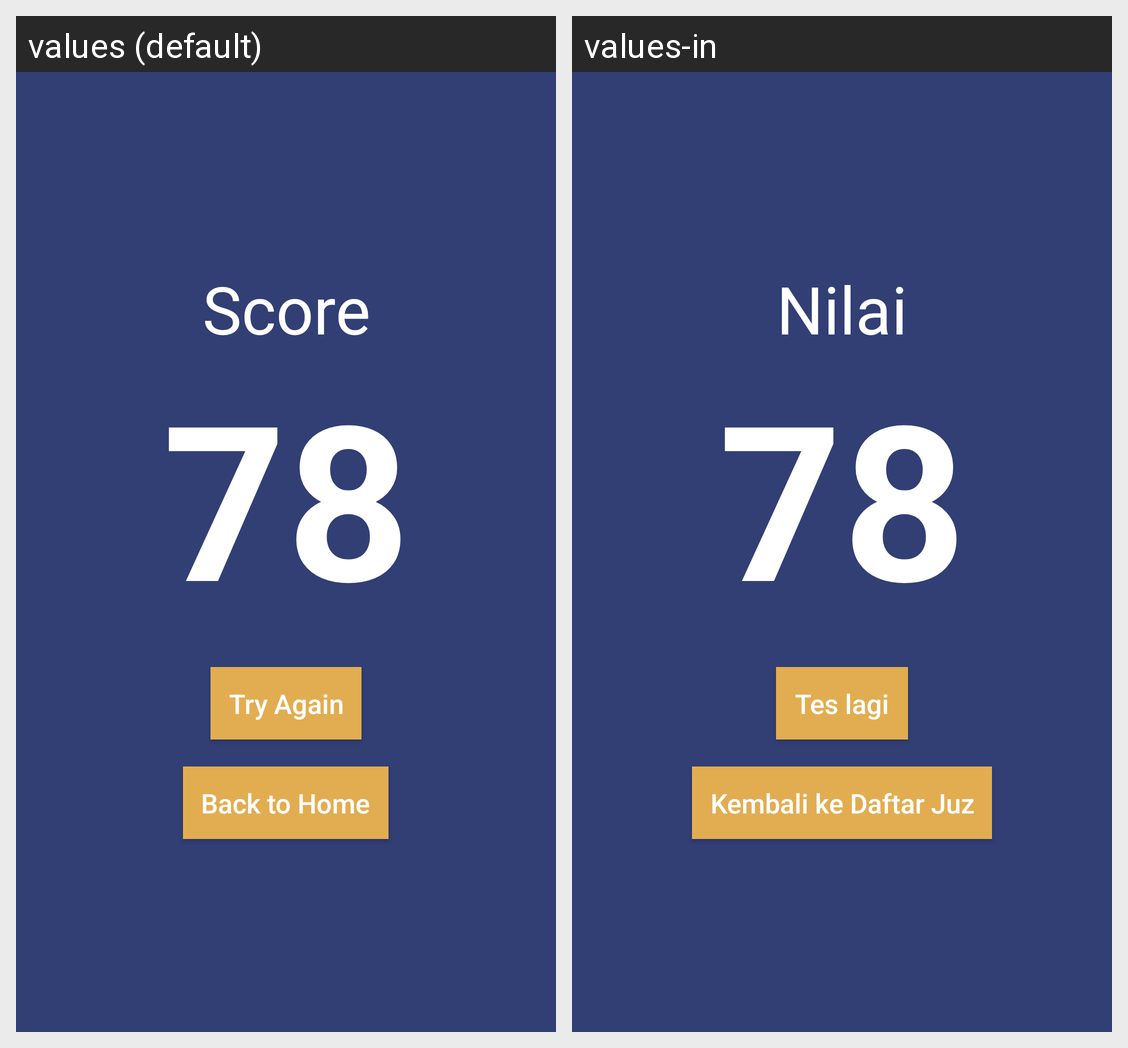

This grid shows one Android layout under two languages. Give, for every string resource on the screen, its name, the default text and each shown locale's text.
Android screen res/layout/fragment_result_quiz.xml rendered under 2 locales, left to right: values (default), values-in. Device: Nexus 5 (rendered at 1080×1920; each locale shown at half size, 540×960, under a caption strip naming it); theme AppTheme.
Strings drawn on this screen, with the default value and each locale's value (text and hints the layout hard-codes, and strings that could not be matched under every locale, appear in the picture but are not listed):

score
  values: Score
  values-in: Nilai

try_again
  values: Try Again
  values-in: Tes lagi

back_to_home
  values: Back to Home
  values-in: Kembali ke Daftar Juz
